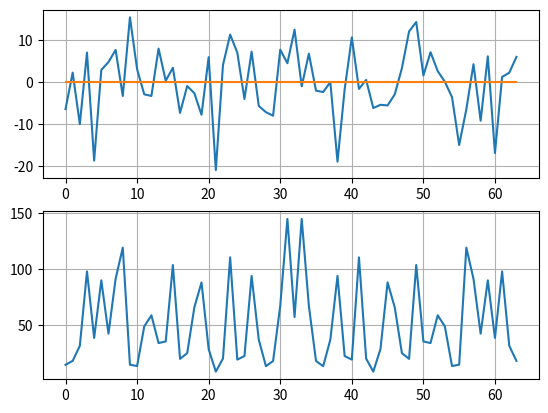

This chart was generated by the following Python code:
import matplotlib.pyplot as plt
import math
import random
from datetime import datetime

n = 12
N = 64
w = 1100


def create_signal(n, w):
	A = random.uniform(0, 2) + 2
	phi = random.uniform(0, 2 * math.pi)
	return [(A * math.sin(w * x + phi)) for x in range(0, n)]


def Mx(harmonic):
	return sum(harmonic) / len(harmonic)


def create_harmonics(n, N, w):
	return [(create_signal(N, w * (x + 1) / n)) for x in range(0, n)]


def combine(harmonics):
	combined = []
	for j in range(len(harmonics[0])):
		sum = 0
		for i in range(len(harmonics)):
			sum += harmonics[i][j]
		combined.append(sum)
	return combined


def generate_full_signal(n, N, w):
    harmonics = create_harmonics(n, N, w)
    return combine(harmonics)


def to_complex(signal):
    return [(x, 0) for x in signal]


def mult_complex(first, second):
    return ((first[0] * second[0]) - (first[1] * second[1]), (first[0] * second[1]) + (first[1] * second[0]))


def sum_complex(first, second):
    return (first[0] + second[0], first[1] + second[1])


def sub_complex(first, second):
    return (first[0] - second[0], first[1] - second[1])


def from_polar(r, radians):
    return ((r * math.cos(radians)), (r * math.sin(radians)))


def magnitude(complex):
    return math.sqrt(math.pow(complex[0], 2) + math.pow(complex[1], 2))


def phase(complex):
    return math.atan(complex[1] / complex[0])


def fdft(signal):
    N = len(signal)
    e = list()
    d = list()
    X = [None] * N

    if N == 1:
        return [signal[0]]

    for k in range(0, int(N / 2)):
        e.append(signal[2 * k])
        d.append(signal[2 * k + 1])

    D = fdft(d)
    E = fdft(e)

    for k in range(0, int(N / 2)):
        tmp = from_polar(1, -2 * math.pi * k / N)
        D[k] = mult_complex(D[k], tmp)

    for k in range(0, int(N / 2)):
        X[k] = sum_complex(E[k], D[k])
        X[k + int(N / 2)] = sub_complex(E[k], D[k])

    return X


x = to_complex(generate_full_signal(n, N, w))
transformed = [magnitude(complex) for complex in fdft(x)]

x_axis = range(0, N)

fig = plt.figure()

x_plot = fig.add_subplot(2, 1, 1)
x_plot.grid(True)
x_plot.plot(x_axis, x)

y_plot = fig.add_subplot(2, 1, 2)
y_plot.grid(True)
y_plot.plot(x_axis, transformed)

plt.show()
